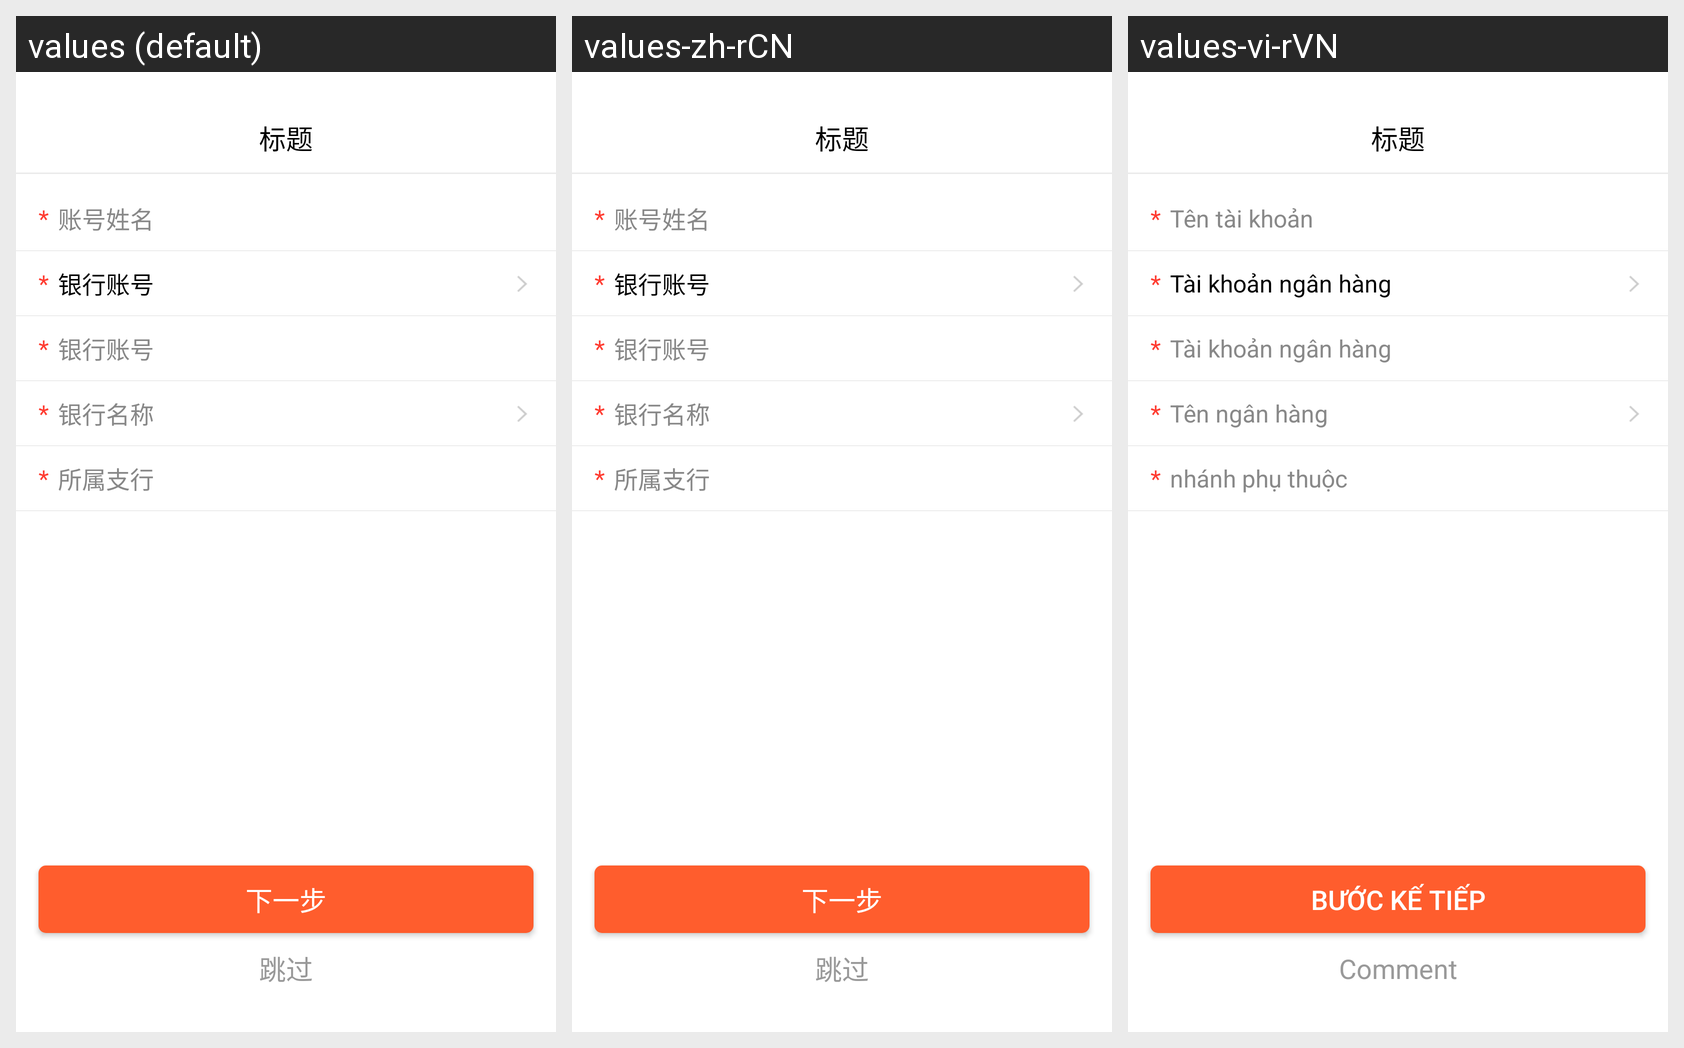

The Android screen above is rendered under several locales of the same app. Produce the string resources it draws, with the default and per-locale values.
Android screen res/layout/act_bind_bank_card.xml rendered under 3 locales, left to right: values (default), values-zh-rCN, values-vi-rVN. Device: Nexus 5 (rendered at 1080×1920; each locale shown at half size, 540×960, under a caption strip naming it); theme AppTheme.
Strings drawn on this screen, with the default value and each locale's value (text and hints the layout hard-codes, and strings that could not be matched under every locale, appear in the picture but are not listed):

zhanghaoxingming
  values: 账号姓名
  values-zh-rCN: 账号姓名
  values-vi-rVN: Tên tài khoản

yinghangzhanghao
  values: 银行账号
  values-zh-rCN: 银行账号
  values-vi-rVN: Tài khoản ngân hàng

yinghangmingcheng
  values: 银行名称
  values-zh-rCN: 银行名称
  values-vi-rVN: Tên ngân hàng

suoshuzhihang
  values: 所属支行
  values-zh-rCN: 所属支行
  values-vi-rVN: nhánh phụ thuộc

next
  values: 下一步
  values-zh-rCN: 下一步
  values-vi-rVN: Bước kế tiếp

tiaoguo
  values: 跳过
  values-zh-rCN: 跳过
  values-vi-rVN: Comment
